Run: headless pygame with SDL's dummy video driver; simulated clock (each Clock.tick advances the game by its frame time, no real sleeping); random seed 0; keys injected as events and as key.get_pressed() state; no mouse input.
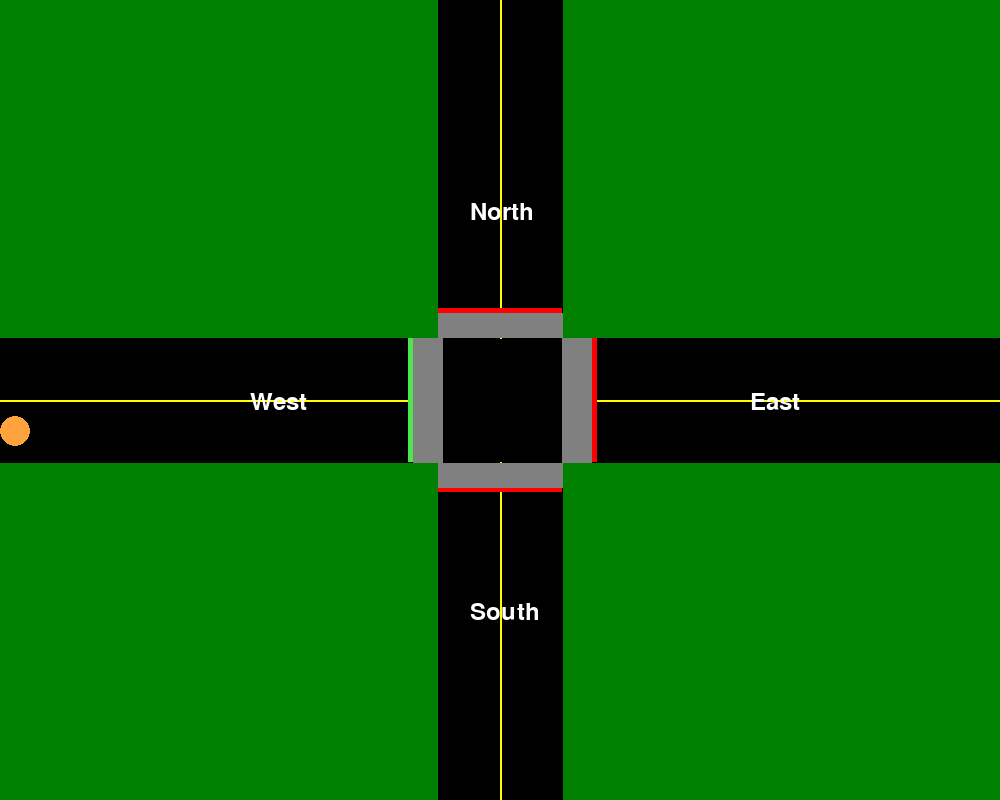
Frame 1 of 4 · flips 1–60 · no input
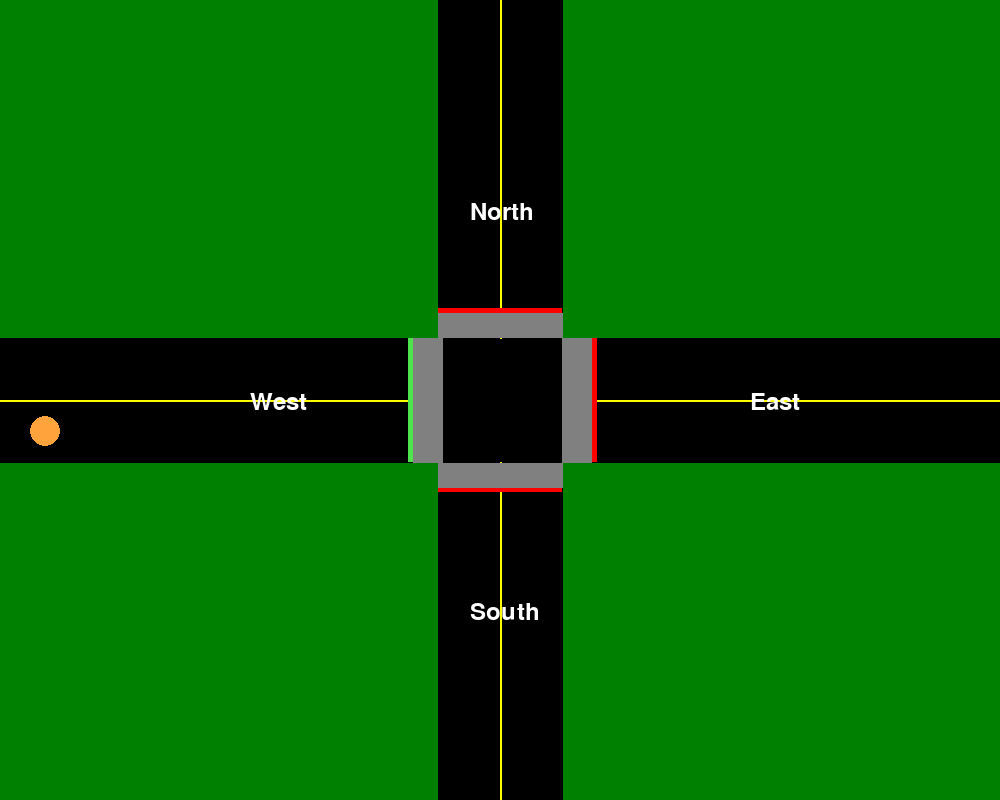
Frame 2 of 4 · flips 61–180 · tapped SPACE, RETURN · held RIGHT (→), D
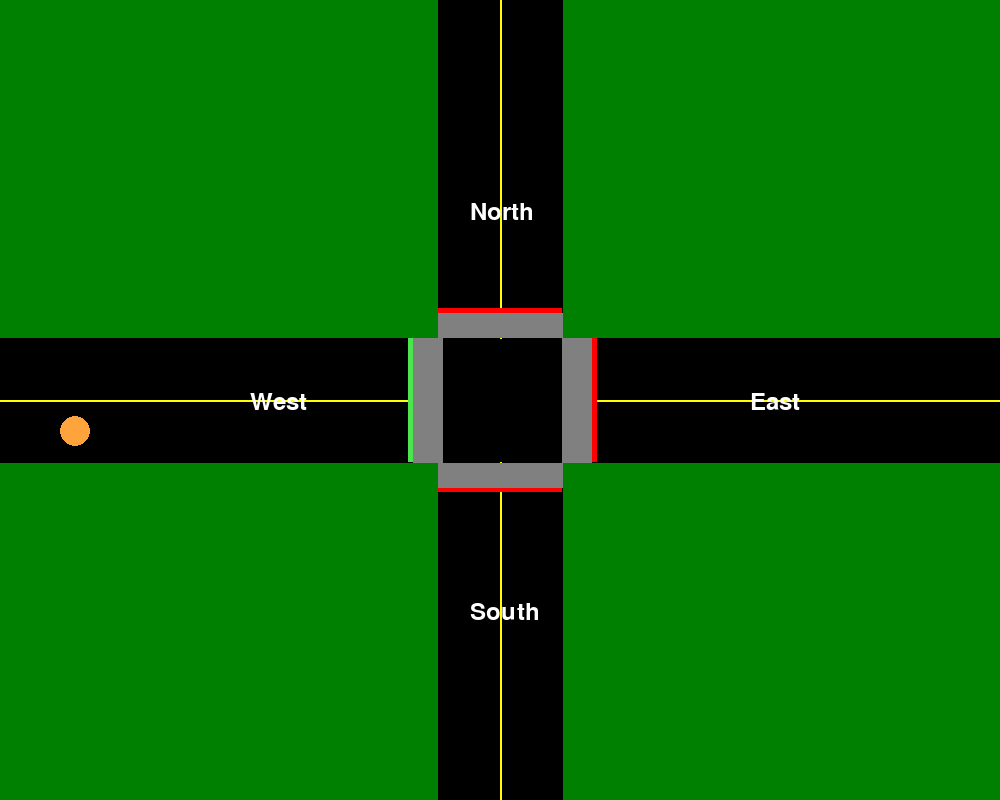
Frame 3 of 4 · flips 181–300 · held DOWN (↓), S
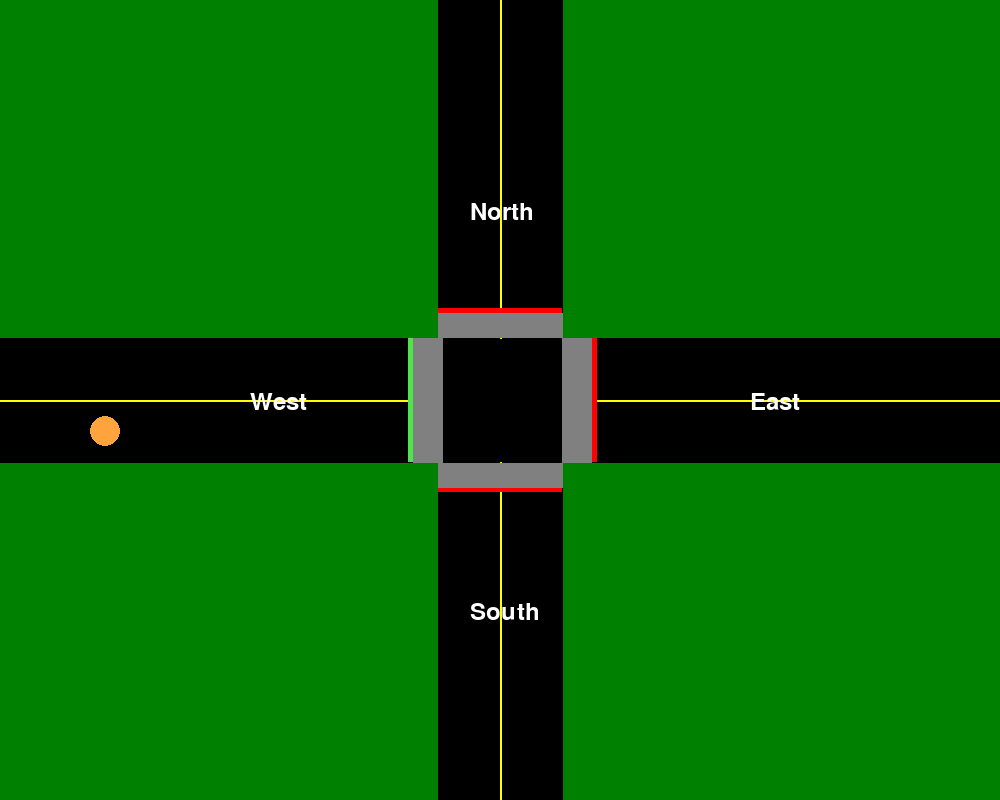
Frame 4 of 4 · flips 301–420 · held LEFT (←), A, UP (↑), W

The pygame program that drew these frames:

import pygame
import sys
import random
import time

pygame.init()
pygame.font.init()

width, height = 1000, 800
screen = pygame.display.set_mode((width, height))

# vehicle parameters
vehicle_radius = 15
vehicle_width = 15
vehicle_straight = (255, 163, 60)
vehicle_right = (255, 251, 115)
vehicle_speed = 0.25
vehicle_direction = ["straight", "right"]

# Intersection parameters and colors
road_width = 125
traffic_light_width = road_width // 2
intersection_center = (width // 2, height // 2)
intersection_trl_width = 30
BLACK = (0, 0, 0)
GREEN = (0, 128, 0)
RED = (255, 0, 0)
YELLOW = (255, 255, 0)
GRAY = (128, 128, 128)
WHITE = (255, 255, 255)

# crossing thresholds
west_threshold = intersection_center[0] - road_width // 2 - intersection_trl_width - 30

# traffic light parameters and colors
YELLOW_TR = (255, 255, 0)
GREEN_TR = (78, 228, 78)
RED_TR = (255, 0, 0)
traffic_lights_directions = ["north", "east", "south", "west"]
starting_traffic_light = random.choice(traffic_lights_directions)
traffic_light_change_times = {
    "RED": 7,
    "GREEN": 7,
    "YELLOW": 3
}


def draw_intersection(screen):
    # green background
    screen.fill(GREEN)
    font = pygame.font.SysFont(None, 36)

    # drawing the vertical road
    pygame.draw.rect(screen, BLACK, (intersection_center[0] - road_width // 2, 0, road_width, height))
    # drawing the horizontal road
    pygame.draw.rect(screen, BLACK, (0, intersection_center[1] - road_width // 2, width, road_width))

    # drawing lanes for each road
    # west lane and naming it
    pygame.draw.line(screen, YELLOW, (0, intersection_center[1]),
                     (intersection_center[0] - road_width // 2, intersection_center[1]), 2)
    text = font.render('West', True, WHITE)
    screen.blit(text, (intersection_center[0] // 2, intersection_center[1] - 10))
    # east lane and naming it
    pygame.draw.line(screen, YELLOW, (intersection_center[0] + road_width // 2, intersection_center[1]),
                     (width, intersection_center[1]), 2)
    text = font.render('East', True, WHITE)
    screen.blit(text, (intersection_center[0] // 2 + intersection_center[0], intersection_center[1] - 10))
    # north lane
    pygame.draw.line(screen, YELLOW, (intersection_center[0], 0),
                     (intersection_center[0], intersection_center[1] - road_width // 2), 2)
    text = font.render('North', True, WHITE)
    screen.blit(text, (intersection_center[0] - 30, intersection_center[1] // 2))
    # south lane
    pygame.draw.line(screen, YELLOW, (intersection_center[0], intersection_center[1] + road_width // 2),
                     (intersection_center[0], height), 2)
    text = font.render('South', True, WHITE)
    screen.blit(text, (intersection_center[0] - 30, intersection_center[1] // 2 + intersection_center[1]))


def draw_traffic_lights(screen, current_traffic_light, current_light_state):
    # Initialize all traffic lights to red
    north_color = RED_TR
    south_color = RED_TR
    east_color = RED_TR
    west_color = RED_TR

    # Determine the color based on current state
    if current_light_state == "GREEN":
        light_color = GREEN_TR
    elif current_light_state == "YELLOW":
        light_color = YELLOW_TR
    elif current_light_state == "RED":
        light_color = RED_TR

    # Set the color of the current traffic light
    if current_traffic_light == "north":
        north_color = light_color
    elif current_traffic_light == "south":
        south_color = light_color
    elif current_traffic_light == "east":
        east_color = light_color
    elif current_traffic_light == "west":
        west_color = light_color

    # Drawing traffic lights with the updated colors
    # North traffic light
    north_traffic_light_width = traffic_light_width * 2
    north_traffic_light_pos = (intersection_center[0] - north_traffic_light_width // 2,
                               intersection_center[1] - road_width // 2 - intersection_trl_width)
    pygame.draw.rect(screen, north_color, (*north_traffic_light_pos, north_traffic_light_width, 5))

    # South traffic light
    south_traffic_light_width = traffic_light_width * 2
    south_traffic_light_pos = (intersection_center[0] - south_traffic_light_width // 2,
                               intersection_center[1] + road_width // 2 - 5 + intersection_trl_width)
    pygame.draw.rect(screen, south_color, (*south_traffic_light_pos, south_traffic_light_width, 5))

    # East traffic light
    east_traffic_light_height = traffic_light_width * 2
    east_traffic_light_pos = (intersection_center[0] + road_width // 2 + intersection_trl_width,
                              intersection_center[1] - east_traffic_light_height // 2)
    pygame.draw.rect(screen, east_color, (*east_traffic_light_pos, 5, east_traffic_light_height))

    # West traffic light
    west_traffic_light_height = traffic_light_width * 2
    west_traffic_light_pos = (intersection_center[0] - road_width // 2 - intersection_trl_width,
                              intersection_center[1] - west_traffic_light_height // 2)
    pygame.draw.rect(screen, west_color, (*west_traffic_light_pos, 5, west_traffic_light_height))


def draw_crossings(screen):
    # Crossing parameters for the west lane
    # crossing for the west lane
    west_crossing_x = intersection_center[0] - road_width // 2 - 25
    west_crossing_y = intersection_center[1] - road_width // 2
    pygame.draw.rect(screen, GRAY, (west_crossing_x, west_crossing_y, intersection_trl_width, road_width))

    # crossing for the east lane
    east_crossing_x = intersection_center[0] + road_width // 2
    east_crossing_y = west_crossing_y
    pygame.draw.rect(screen, GRAY, (east_crossing_x, east_crossing_y, intersection_trl_width, road_width))

    # crossing for the north lane
    north_crossing_x = intersection_center[0] - road_width // 2
    north_crossing_y = intersection_center[1] - road_width // 2 - 25
    pygame.draw.rect(screen, GRAY, (north_crossing_x, north_crossing_y, road_width, 25))

    # crossing for the south lane
    south_crossing_x = north_crossing_x
    south_crossing_y = intersection_center[1] - road_width // 2 + 125
    pygame.draw.rect(screen, GRAY, (south_crossing_x, south_crossing_y, road_width, 25))


def draw_vehicle(screen, x, y, color, radius, width):
    pygame.draw.circle(screen, color, [x, y], radius, width)


def move_vehicle(screen, threshold, x, y, vehicle_speed):
    # Update the position of the vehicle if it has not yet reached the threshold
    if x < threshold:
        x += vehicle_speed
    return x, y  # Return the updated position


def main():
    running = True
    current_traffic_light_index = traffic_lights_directions.index(starting_traffic_light)
    current_traffic_light = traffic_lights_directions[current_traffic_light_index]
    current_light_state = "GREEN"
    last_change_time = pygame.time.get_ticks()

    vehicle_x = 0
    vehicle_y = intersection_center[1] + road_width // 4

    while running:
        for event in pygame.event.get():
            if event.type == pygame.QUIT:
                running = False

        current_time = pygame.time.get_ticks()

        # Check if it's time to change the traffic light state
        if current_light_state == "GREEN" and current_time - last_change_time >= traffic_light_change_times[
            "GREEN"] * 1000:
            current_light_state = "YELLOW"
            last_change_time = current_time
        elif current_light_state == "YELLOW" and current_time - last_change_time >= traffic_light_change_times[
            "YELLOW"] * 1000:
            current_light_state = "RED"
            last_change_time = current_time
            # Cycle to the next traffic light
            current_traffic_light_index = (current_traffic_light_index + 1) % len(traffic_lights_directions)
            current_traffic_light = traffic_lights_directions[current_traffic_light_index]
        elif current_light_state == "RED" and current_time - last_change_time >= traffic_light_change_times[
            "RED"] * 1000:
            current_light_state = "GREEN"
            last_change_time = current_time

        vehicle_type = random.choice(vehicle_direction)

        # if vehicle_type == "straight":
        #     vehicle_color = vehicle_straight
        # else:
        #     vehicle_color = vehicle_right

        vehicle_x, vehicle_y = move_vehicle(screen, west_threshold, vehicle_x, vehicle_y, vehicle_speed)
        draw_intersection(screen)
        draw_traffic_lights(screen, current_traffic_light, current_light_state)
        draw_crossings(screen)
        draw_vehicle(screen, vehicle_x, vehicle_y, vehicle_straight, vehicle_radius, vehicle_width)
        move_vehicle(screen, west_threshold, vehicle_x, vehicle_y, vehicle_speed)
        pygame.display.flip()

    pygame.quit()
    sys.exit()


if __name__ == "__main__":
    main()
